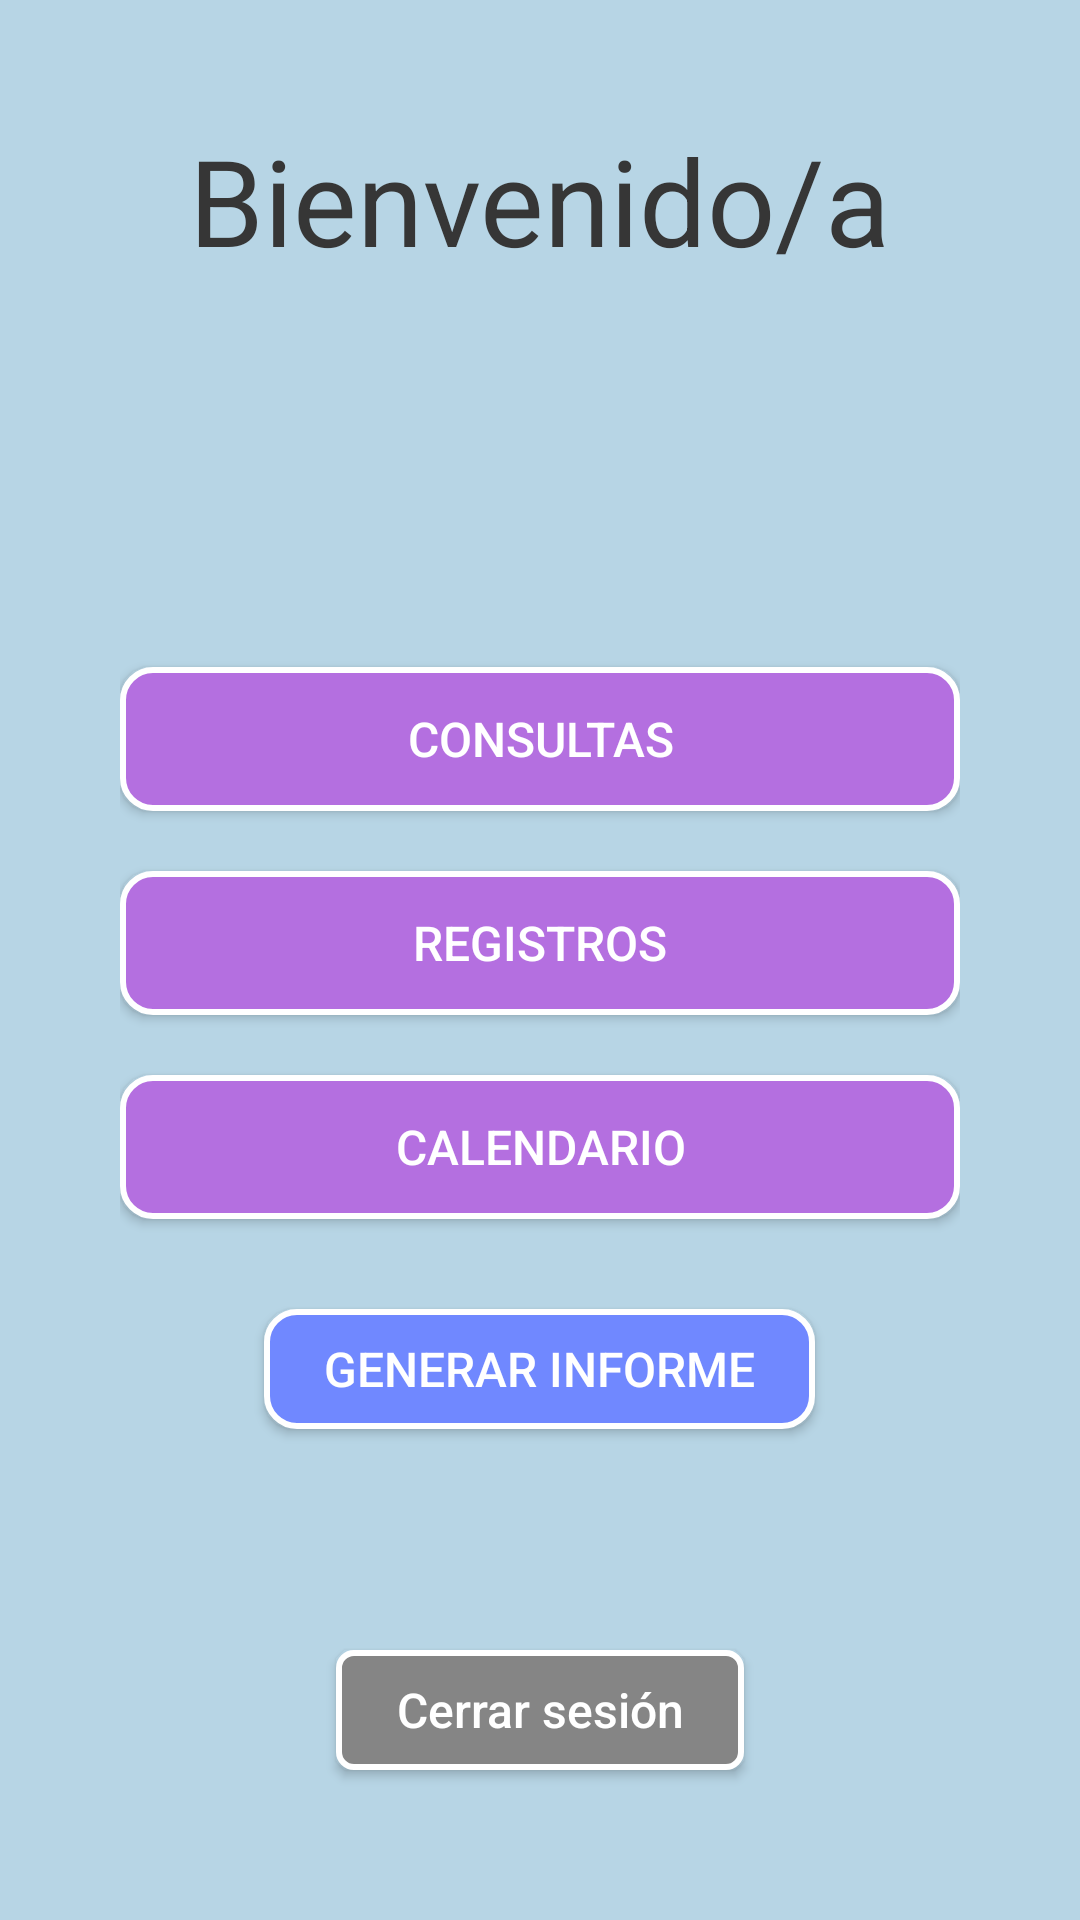

Layout XML and referenced resources for this Android screen:
<!-- AndroidManifest.xml: application theme Theme.AplicacionGestiónDeAlumnos -->
<!-- res/layout/activity_principal.xml -->
<?xml version="1.0" encoding="utf-8"?>
<androidx.constraintlayout.widget.ConstraintLayout xmlns:android="http://schemas.android.com/apk/res/android"
    xmlns:tools="http://schemas.android.com/tools"
    android:layout_width="match_parent"
    android:layout_height="match_parent"
    tools:context=".Inicio"
    android:background="@color/azulFondo">


    <RelativeLayout
        android:layout_width="match_parent"
        android:layout_height="match_parent"
        android:padding="40dp"
        tools:layout_editor_absoluteX="33dp"
        tools:layout_editor_absoluteY="0dp">

        <TextView
            android:id="@+id/titulo"
            android:layout_width="wrap_content"
            android:layout_height="wrap_content"
            android:layout_centerHorizontal="true"
            android:text="@string/bienvenido"
            android:textColor="@color/titulo"
            android:textSize="40sp" />

        <TextView
            android:id="@+id/datoNombre"
            android:layout_width="wrap_content"
            android:layout_height="wrap_content"
            android:layout_below="@id/titulo"
            android:layout_centerHorizontal="true"
            android:layout_marginTop="30dp"
            android:textColor="@color/titulo"
            android:textSize="20sp" />

        <TextView
            android:id="@+id/datoCentro"
            android:layout_width="wrap_content"
            android:layout_height="wrap_content"
            android:layout_below="@id/datoNombre"
            android:layout_centerHorizontal="true"
            android:layout_marginTop="5dp"
            android:textColor="@color/titulo"
            android:textSize="20sp" />


        <Button

            android:id="@+id/botonConsultas"
            android:layout_width="300dp"
            android:layout_height="wrap_content"
            android:layout_below="@id/datoCentro"
            android:layout_centerHorizontal="true"
            android:layout_marginTop="40dp"
            android:background="@drawable/botones"
            android:onClick="intentEleccionConsultas"
            android:text="Consultas"
            android:textColor="@color/blanco"
            android:textSize="16sp" />

        <Button
            android:id="@+id/botonRegistro"
            android:layout_width="300dp"
            android:layout_height="wrap_content"
            android:layout_below="@id/botonConsultas"
            android:layout_centerHorizontal="true"
            android:layout_marginTop="20dp"
            android:background="@drawable/botones"
            android:onClick="intentEleccionRegistros"
            android:text="Registros"
            android:textColor="@color/blanco"
            android:textSize="16sp" />
        <Button
            android:id="@+id/botonCalendario"
            android:layout_width="300dp"
            android:layout_height="wrap_content"
            android:layout_below="@id/botonRegistro"
            android:layout_centerHorizontal="true"
            android:layout_marginTop="20dp"
            android:background="@drawable/botones"
            android:onClick="intentCalendario"
            android:text="@string/calendario"
            android:textColor="@color/blanco"
            android:textSize="16sp" />

        <Button
            android:id="@+id/botonInforme"
            android:layout_width="wrap_content"
            android:layout_height="40dp"
            android:layout_centerHorizontal="true"
            android:background="@drawable/informe"
            android:paddingHorizontal="20dp"
            android:text="@string/generar_informe"
            android:layout_marginTop="30dp"
            android:layout_below="@id/botonCalendario"
            android:textColor="@color/blanco"
            android:textSize="16sp" />

        <Button
            android:id="@+id/cerrarSesion"
            android:layout_width="wrap_content"
            android:layout_height="40dp"
            android:layout_alignParentBottom="true"
            android:layout_centerHorizontal="true"
            android:layout_marginTop="10dp"
            android:layout_marginBottom="10dp"
            android:background="@drawable/cerrarsession"
            android:onClick="cerrarSesion"
            android:paddingHorizontal="20dp"
            android:text="@string/cerrar_sesion"
            android:textAllCaps="false"
            android:textColor="@color/blanco"
            android:textSize="16sp" />
    </RelativeLayout>

</androidx.constraintlayout.widget.ConstraintLayout>
<!-- resources referenced by this layout -->
<resources>
  <color name="azulFondo">#B7D5E5</color>
  <color name="blanco">#FFFFFF</color>
  <color name="titulo">#363636 </color>
  <!-- drawable botones (drawable) -->
  <?xml version="1.0" encoding="utf-8"?>
  <shape xmlns:android="http://schemas.android.com/apk/res/android"
      android:shape="rectangle">
      <corners android:radius="10dp"/>
      <solid android:color="#B46FE0"/>
      <stroke android:width="2dp" android:color="#FFFFFF"/>
  </shape>
  <!-- drawable cerrarsession (drawable) -->
  <?xml version="1.0" encoding="utf-8"?>
  <shape xmlns:android="http://schemas.android.com/apk/res/android"
      android:shape="rectangle">
      <corners android:radius="5dp"/>
      <solid android:color="#858585 "/>
      <stroke android:width="2dp" android:color="#FFFFFF"/>
  </shape>
  <!-- drawable informe (drawable) -->
  <?xml version="1.0" encoding="utf-8"?>
  <shape xmlns:android="http://schemas.android.com/apk/res/android"
      android:shape="rectangle">
      <corners android:radius="10dp"/>
      <solid android:color="#7088FF"/>
      <stroke android:width="2dp" android:color="#FFFFFF"/>
  </shape>
  <string name="bienvenido">Bienvenido/a</string>
  <string name="calendario">Calendario</string>
  <string name="cerrar_sesion">Cerrar sesión</string>
  <string name="generar_informe">Generar informe</string>
  <style name="Theme.AplicacionGestiónDeAlumnos" parent="Base.Theme.AplicacionGestiónDeAlumnos" />
  <style name="Base.Theme.AplicacionGestiónDeAlumnos" parent="Theme.AppCompat.Light.NoActionBar">
          
          
  
      </style>
</resources>
